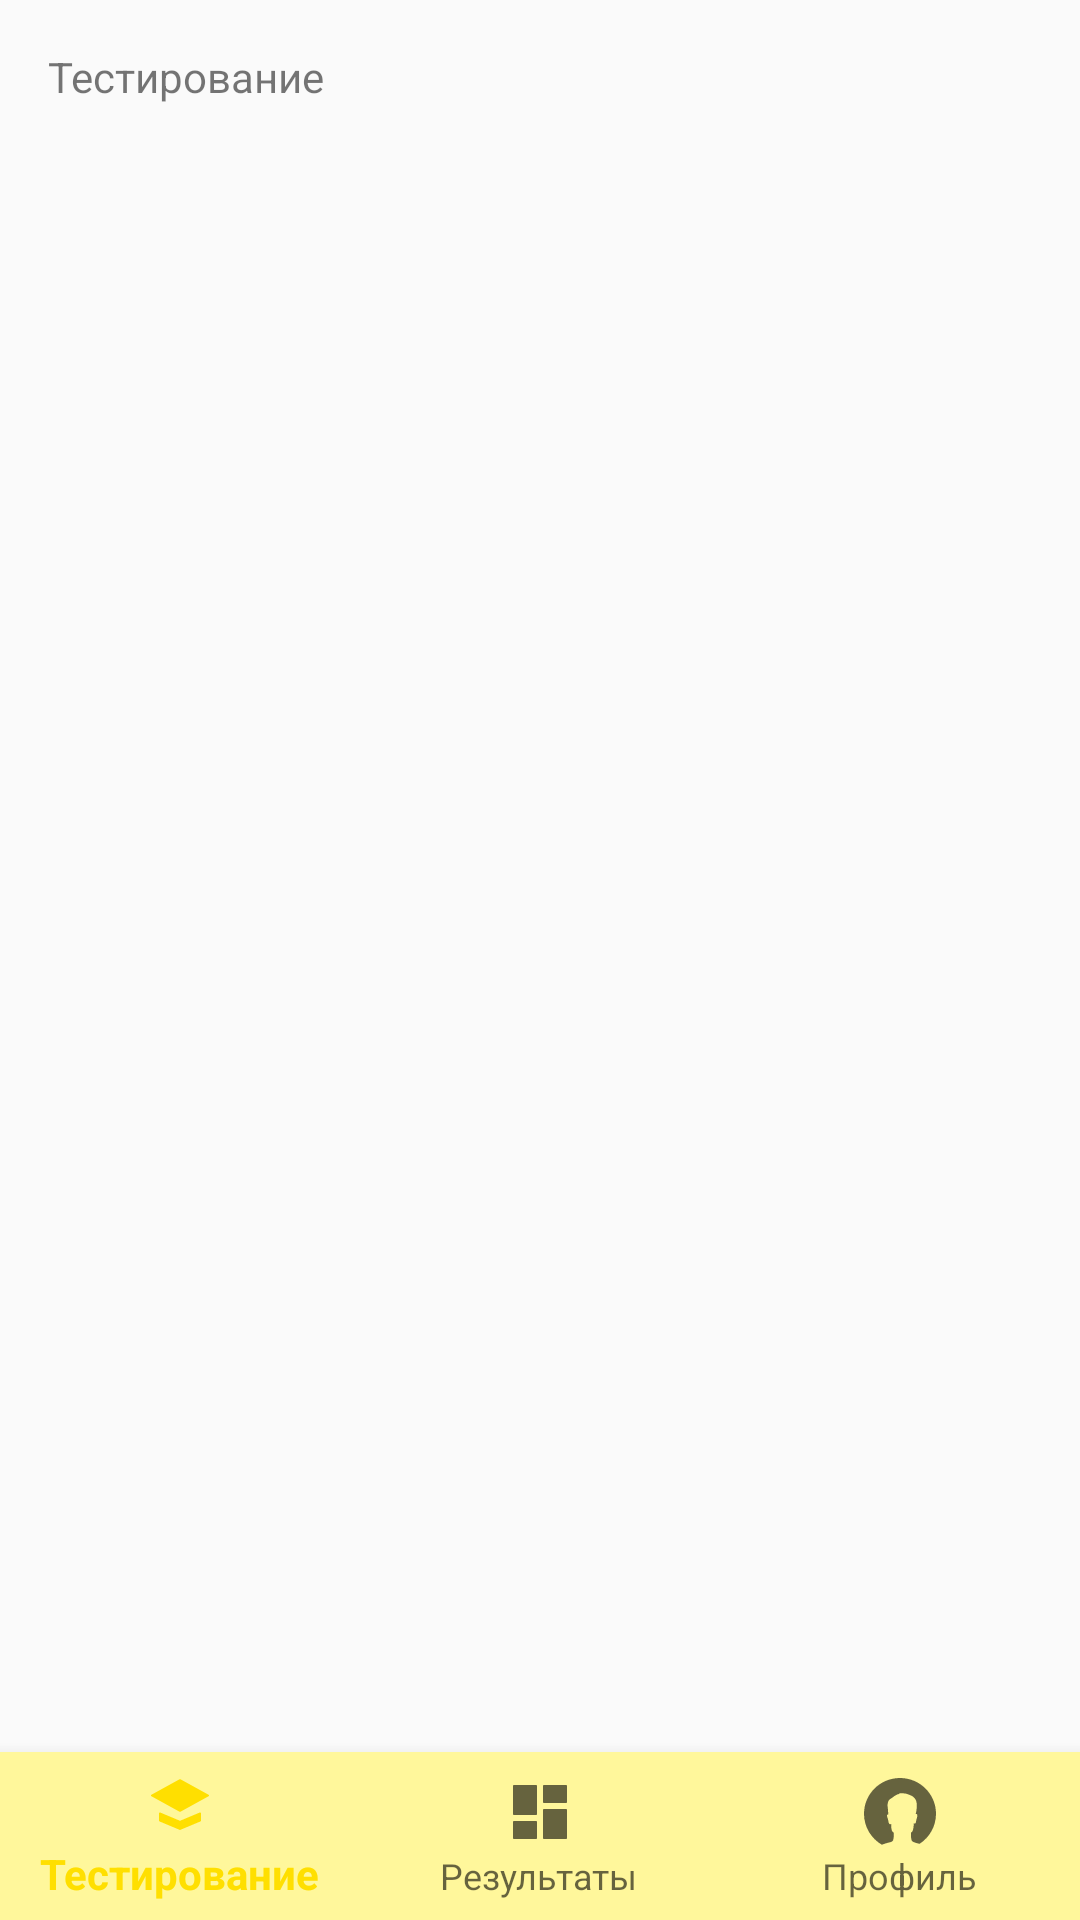

Android layout source for this screen:
<!-- AndroidManifest.xml: application theme AppTheme -->
<!-- res/layout/activity_main_host.xml -->
<?xml version="1.0" encoding="utf-8"?>
<androidx.constraintlayout.widget.ConstraintLayout xmlns:android="http://schemas.android.com/apk/res/android"
    xmlns:app="http://schemas.android.com/apk/res-auto"
    xmlns:tools="http://schemas.android.com/tools"
    android:id="@+id/container"
    android:layout_width="match_parent"
    android:layout_height="match_parent"
    tools:context=".ui.MainHostActivity">

    <TextView
        android:id="@+id/message"
        android:layout_width="wrap_content"
        android:layout_height="wrap_content"
        android:layout_marginStart="@dimen/activity_horizontal_margin"
        android:layout_marginEnd="@dimen/activity_horizontal_margin"
        android:layout_marginTop="@dimen/activity_vertical_margin"
        android:text="@string/title_testing"
        app:layout_constraintLeft_toLeftOf="parent"
        app:layout_constraintTop_toTopOf="parent" />

    <com.google.android.material.bottomnavigation.BottomNavigationView
        android:id="@+id/navigation"
        android:layout_width="0dp"
        android:layout_height="wrap_content"
        android:layout_marginStart="0dp"
        android:layout_marginEnd="0dp"
        android:background="@color/colorYellow"
        app:layout_constraintBottom_toBottomOf="parent"
        app:layout_constraintLeft_toLeftOf="parent"
        app:layout_constraintRight_toRightOf="parent"
        app:menu="@menu/navigation" />

</androidx.constraintlayout.widget.ConstraintLayout>
<!-- resources referenced by this layout -->
<resources>
  <color name="colorYellow">#FFF79B</color>
  <dimen name="activity_horizontal_margin">16dp</dimen>
  <dimen name="activity_vertical_margin">16dp</dimen>
  <string name="title_testing">Тестирование</string>
  <style name="AppTheme" parent="Theme.AppCompat.Light.DarkActionBar">
          
          <item name="colorPrimary">@color/colorPrimary</item>
          <item name="colorPrimaryDark">@color/colorPrimaryDark</item>
          <item name="colorAccent">@color/colorAccent</item>
      </style>
  <color name="colorPrimary">#FFDF00</color>
  <color name="colorPrimaryDark">#FFC000</color>
  <color name="colorAccent">#0336FF</color>
</resources>
